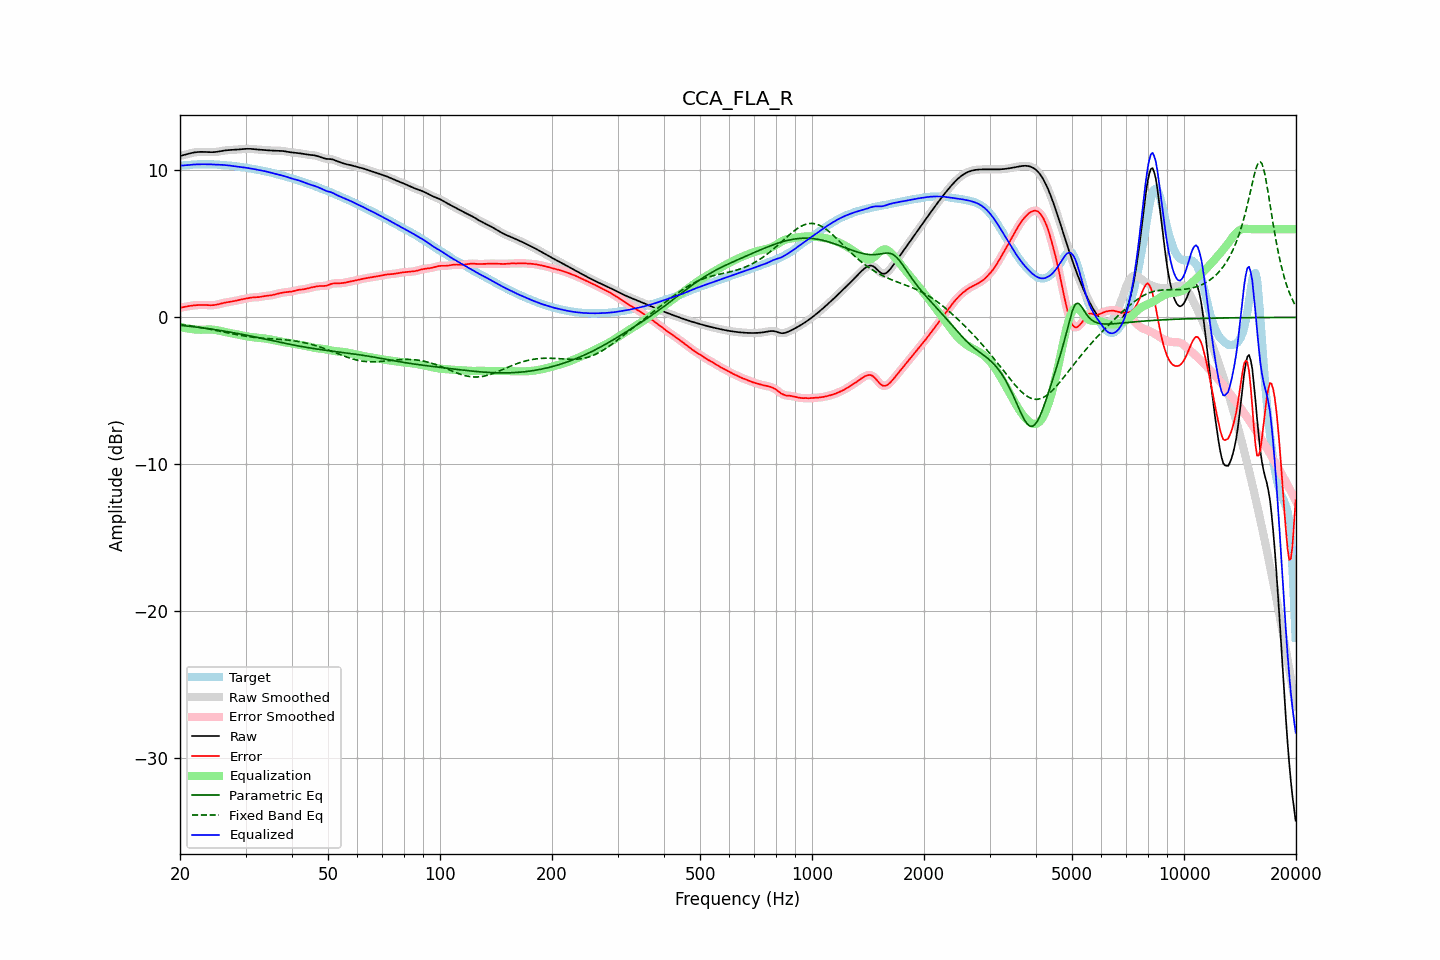

Data behind this chart, as committed beside it:
frequency, raw, error, smoothed, error_smoothed, equalization, parametric_eq, fixed_band_eq, equalized_raw, equalized_smoothed, target
20.00, 10.98, 0.66, 10.98, 0.66, -0.65, -0.54, -0.48, 10.33, 10.33, 10.32
20.20, 11.01, 0.68, 11.01, 0.68, -0.68, -0.55, -0.50, 10.33, 10.33, 10.33
20.40, 11.03, 0.70, 11.03, 0.70, -0.70, -0.56, -0.51, 10.33, 10.33, 10.34
20.61, 11.06, 0.72, 11.06, 0.72, -0.72, -0.57, -0.53, 10.34, 10.34, 10.35
20.81, 11.09, 0.74, 11.09, 0.74, -0.74, -0.58, -0.54, 10.35, 10.35, 10.35
21.02, 11.12, 0.76, 11.12, 0.76, -0.76, -0.60, -0.56, 10.36, 10.36, 10.36
21.23, 11.15, 0.78, 11.15, 0.78, -0.78, -0.61, -0.57, 10.37, 10.37, 10.37
21.44, 11.18, 0.79, 11.18, 0.79, -0.79, -0.62, -0.59, 10.38, 10.38, 10.38
21.66, 11.20, 0.81, 11.20, 0.81, -0.81, -0.63, -0.60, 10.39, 10.39, 10.39
21.87, 11.22, 0.82, 11.22, 0.82, -0.82, -0.65, -0.62, 10.40, 10.40, 10.40
22.09, 11.24, 0.83, 11.24, 0.83, -0.83, -0.66, -0.64, 10.41, 10.41, 10.41
22.31, 11.25, 0.84, 11.25, 0.84, -0.84, -0.67, -0.65, 10.41, 10.41, 10.41
22.54, 11.26, 0.84, 11.26, 0.84, -0.84, -0.69, -0.67, 10.41, 10.41, 10.41
22.76, 11.26, 0.84, 11.26, 0.84, -0.84, -0.70, -0.69, 10.42, 10.42, 10.41
22.99, 11.26, 0.84, 11.26, 0.84, -0.84, -0.71, -0.71, 10.42, 10.42, 10.41
23.22, 11.26, 0.84, 11.26, 0.84, -0.84, -0.73, -0.73, 10.42, 10.42, 10.41
23.45, 11.25, 0.84, 11.25, 0.84, -0.83, -0.74, -0.75, 10.42, 10.42, 10.41
23.69, 11.25, 0.83, 11.25, 0.83, -0.83, -0.76, -0.77, 10.42, 10.42, 10.41
23.92, 11.24, 0.83, 11.24, 0.83, -0.83, -0.77, -0.79, 10.41, 10.41, 10.41
24.16, 11.24, 0.82, 11.24, 0.83, -0.83, -0.79, -0.81, 10.41, 10.41, 10.41
24.40, 11.24, 0.83, 11.24, 0.83, -0.83, -0.81, -0.83, 10.41, 10.41, 10.41
24.65, 11.24, 0.83, 11.24, 0.84, -0.84, -0.82, -0.85, 10.40, 10.40, 10.41
24.89, 11.25, 0.85, 11.25, 0.85, -0.86, -0.84, -0.88, 10.39, 10.39, 10.40
25.14, 11.26, 0.87, 11.26, 0.87, -0.87, -0.86, -0.90, 10.39, 10.39, 10.39
25.39, 11.28, 0.89, 11.28, 0.89, -0.90, -0.87, -0.92, 10.38, 10.38, 10.39
25.65, 11.30, 0.92, 11.30, 0.92, -0.92, -0.89, -0.94, 10.38, 10.38, 10.38
25.91, 11.32, 0.95, 11.32, 0.95, -0.95, -0.91, -0.97, 10.37, 10.37, 10.37
26.16, 11.34, 0.98, 11.34, 0.98, -0.97, -0.93, -0.99, 10.37, 10.37, 10.36
26.43, 11.36, 1.00, 11.36, 1.00, -1.00, -0.94, -1.01, 10.36, 10.36, 10.35
26.69, 11.37, 1.02, 11.37, 1.02, -1.02, -0.96, -1.04, 10.35, 10.35, 10.34
26.96, 11.38, 1.04, 11.38, 1.04, -1.04, -0.98, -1.06, 10.34, 10.34, 10.34
27.23, 11.38, 1.06, 11.38, 1.06, -1.06, -1.00, -1.08, 10.32, 10.32, 10.33
27.50, 11.39, 1.08, 11.39, 1.08, -1.08, -1.02, -1.11, 10.31, 10.31, 10.31
27.77, 11.39, 1.09, 11.39, 1.09, -1.10, -1.04, -1.13, 10.29, 10.29, 10.30
28.05, 11.40, 1.12, 11.40, 1.12, -1.12, -1.06, -1.15, 10.28, 10.28, 10.29
28.33, 11.41, 1.14, 11.41, 1.14, -1.14, -1.08, -1.17, 10.27, 10.27, 10.27
28.62, 11.42, 1.17, 11.42, 1.17, -1.16, -1.10, -1.19, 10.25, 10.25, 10.25
28.90, 11.43, 1.19, 11.43, 1.19, -1.19, -1.12, -1.21, 10.24, 10.24, 10.24
29.19, 11.44, 1.21, 11.44, 1.21, -1.21, -1.14, -1.23, 10.23, 10.23, 10.23
29.48, 11.45, 1.24, 11.45, 1.24, -1.24, -1.16, -1.25, 10.21, 10.21, 10.21
29.78, 11.46, 1.26, 11.46, 1.26, -1.26, -1.18, -1.27, 10.20, 10.20, 10.20
30.08, 11.46, 1.28, 11.46, 1.28, -1.28, -1.21, -1.29, 10.18, 10.18, 10.18
30.38, 11.47, 1.30, 11.47, 1.30, -1.30, -1.23, -1.30, 10.16, 10.16, 10.17
30.68, 11.47, 1.32, 11.47, 1.32, -1.32, -1.25, -1.32, 10.15, 10.15, 10.14
30.99, 11.46, 1.34, 11.46, 1.34, -1.33, -1.27, -1.33, 10.13, 10.13, 10.12
31.30, 11.46, 1.35, 11.46, 1.35, -1.35, -1.29, -1.35, 10.11, 10.11, 10.10
31.61, 11.44, 1.36, 11.44, 1.36, -1.36, -1.32, -1.36, 10.09, 10.09, 10.08
31.93, 11.43, 1.37, 11.43, 1.37, -1.37, -1.34, -1.37, 10.06, 10.06, 10.06
32.24, 11.42, 1.37, 11.42, 1.37, -1.38, -1.36, -1.38, 10.04, 10.04, 10.05
32.57, 11.41, 1.38, 11.41, 1.38, -1.39, -1.39, -1.39, 10.02, 10.02, 10.03
32.89, 11.40, 1.40, 11.40, 1.40, -1.40, -1.41, -1.40, 10.00, 10.00, 10.01
33.22, 11.40, 1.41, 11.40, 1.41, -1.42, -1.43, -1.41, 9.98, 9.98, 9.98
33.55, 11.39, 1.43, 11.39, 1.43, -1.43, -1.46, -1.42, 9.96, 9.96, 9.96
33.89, 11.38, 1.45, 11.38, 1.45, -1.44, -1.48, -1.43, 9.94, 9.94, 9.93
34.23, 11.37, 1.47, 11.37, 1.47, -1.46, -1.50, -1.44, 9.91, 9.91, 9.91
34.57, 11.36, 1.48, 11.36, 1.48, -1.48, -1.53, -1.45, 9.89, 9.89, 9.89
34.92, 11.35, 1.49, 11.35, 1.49, -1.50, -1.55, -1.45, 9.86, 9.86, 9.87
35.27, 11.35, 1.51, 11.35, 1.51, -1.52, -1.57, -1.46, 9.83, 9.83, 9.84
35.62, 11.34, 1.53, 11.34, 1.53, -1.54, -1.60, -1.47, 9.80, 9.80, 9.81
35.97, 11.34, 1.56, 11.34, 1.56, -1.56, -1.62, -1.47, 9.78, 9.78, 9.78
... 635 more rows
